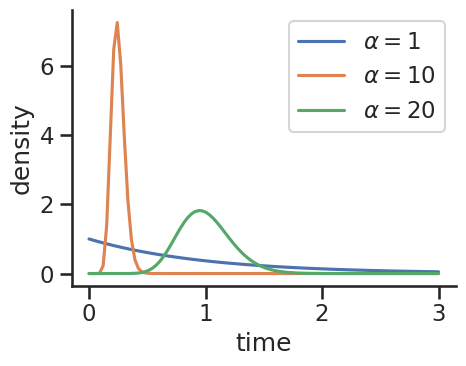
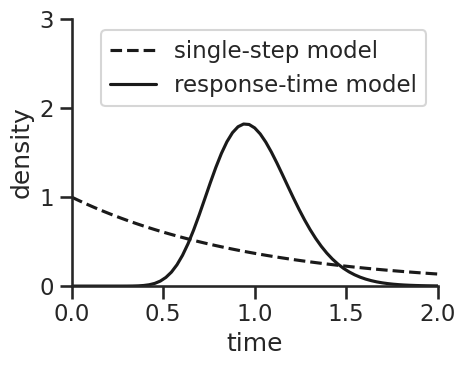
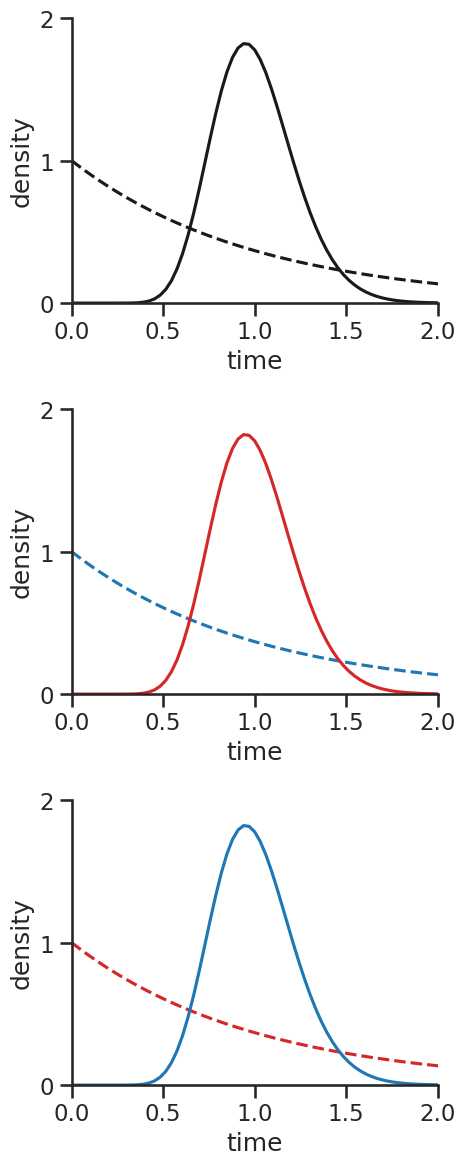
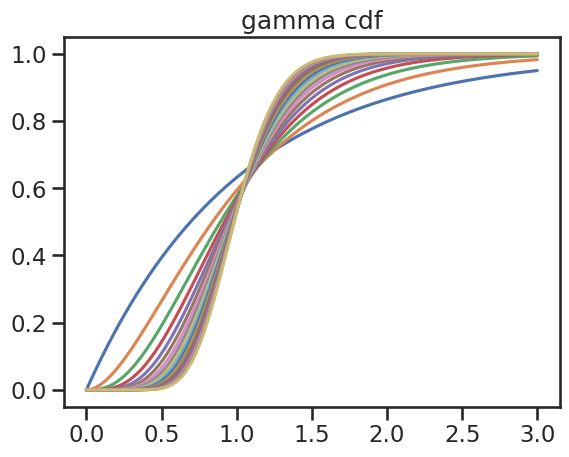

Python code for these plots, in order:
#!/usr/bin/env python2
# -*- coding: utf-8 -*-
"""
Created on Tue Nov 27 10:20:29 2018

@author: burt
script to plot all kind of distributions
"""

from scipy.special import gamma
from scipy.special import gammainc
import numpy as np
import matplotlib.pyplot as plt
import seaborn as sns
save_path = "/home/<user>/Documents/tcell_project/figures/"
sns.set(context = "talk", style = "ticks")

###############################################################################
###################### define functions #######################################
###############################################################################
def gamma_dist(t, alpha, beta):
    """
    regular gamma distrubtion
    """
    return np.exp(-beta*t)*(beta**alpha)*(t**(alpha-1))/gamma(alpha)


def gamma_cdf(t, alpha, beta):
    dummy = t*beta
    return gammainc(alpha,dummy)

#==============================================================================
# plot gamma distributions
#==============================================================================
#%%
times = np.linspace(0,3,100)

rate = gamma_dist(times,1,1)
alpha_10 = gamma_dist(times, 20, 80)
alpha_20 = gamma_dist(times, 20, 20)

fig, ax = plt.subplots(1,1, figsize = (5,4))

ax.plot(times, rate, label = r"$\alpha = 1$")
ax.plot(times, alpha_10, label = r"$\alpha = 10$")
ax.plot(times, alpha_20, label = r"$\alpha = 20$")
#ax.set_xlim(0,2)
ax.set_xlabel("time")
ax.legend()
ax.set_ylabel("density")
#ax.set_yticks([0,1,2])
#ax.set_ylim(0,2)
sns.despine()
plt.tight_layout()
#fig.savefig(save_path+"gamma_dist.svg", bbox_inches = "tight")

fig, ax = plt.subplots(1,1, figsize = (5,4))
ax.plot(times, rate, "k--", label = "single-step model")
ax.plot(times, alpha_20, "k", label = "response-time model")
ax.set_xlim(0,2)
ax.set_xlabel("time")
ax.legend()
ax.set_ylabel("density")
ax.set_yticks([0,1,2,3])
ax.set_ylim(0,3)
sns.despine()
plt.tight_layout()
#fig.savefig(save_path+"rtm_vs_rate_distribution.svg", bbox_inches = "tight")

fig, axes = plt.subplots(3,1, figsize = (5,12))
axes[0].plot(times, rate, "k--")
axes[0].plot(times, alpha_20, "k")

axes[1].plot(times, rate, "tab:blue", linestyle = "--")
axes[1].plot(times, alpha_20, "tab:red")

axes[2].plot(times, rate, "tab:red", linestyle = "--")
axes[2].plot(times, alpha_20, "tab:blue")
for ax in axes:
    ax.set_xlim(0,2)
    ax.set_xlabel("time")
    ax.set_ylabel("density")
    ax.set_yticks([0,1,2,3])
    ax.set_ylim(0,2)
    sns.despine()
plt.tight_layout()
#fig.savefig(save_path+"symmetric_branch_distributions.svg", bbox_inches = "tight")

#==============================================================================
# plot cumulative gamma distributions
#==============================================================================
#%%
times = np.linspace(0,3,100)


gamma_cdf_arr = [gamma_cdf(times, i, i) for i in range(1,20)]

fig, ax = plt.subplots()

for arr in gamma_cdf_arr:
    ax.plot(times, arr)
    
ax.set_title("gamma cdf")